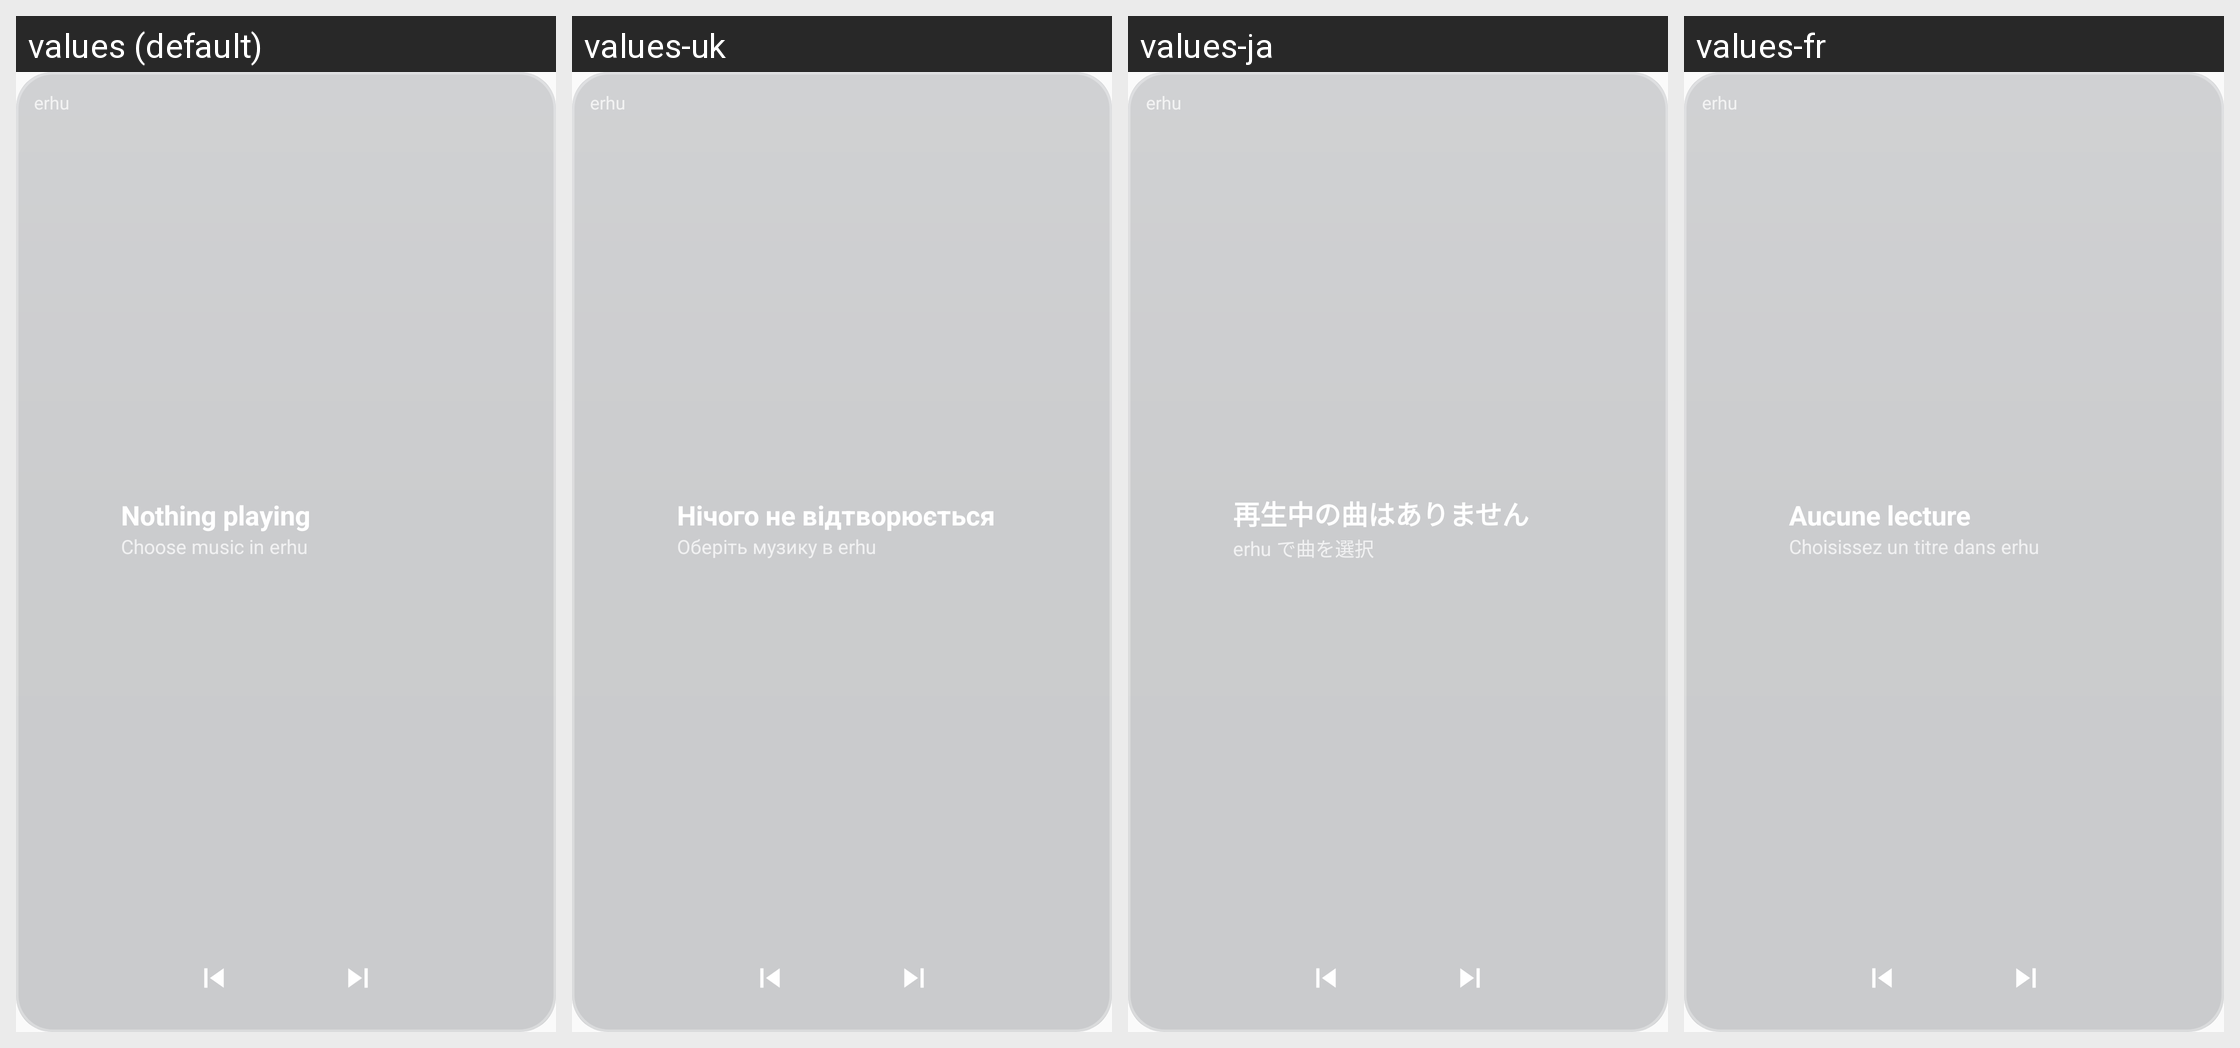

This grid shows one Android layout under several languages. Give, for every string resource on the screen, its name, the default text and each shown locale's text.
Android screen res/layout/widget_glass_initial.xml rendered under 4 locales, left to right: values (default), values-uk, values-ja, values-fr. Device: Nexus 5 (rendered at 1080×1920; each locale shown at half size, 540×960, under a caption strip naming it); theme Theme.Erhu.
Other locales in the repository, not shown: values-ar, values-de, values-es, values-in, values-it, values-ko, values-nl, values-pl, values-pt-rBR, values-ro, values-ru, values-sv, values-th, values-tr, values-vi, values-zh-rCN.
Strings drawn on this screen, with the default value and each locale's value (text and hints the layout hard-codes, and strings that could not be matched under every locale, appear in the picture but are not listed):

app_name
  values: erhu
  values-uk: erhu  [not translated; the default value is used]
  values-ja: erhu  [not translated; the default value is used]
  values-fr: erhu  [not translated; the default value is used]

widget_idle_title
  values: Nothing playing
  values-uk: Нічого не відтворюється
  values-ja: 再生中の曲はありません
  values-fr: Aucune lecture

widget_idle_hint
  values: Choose music in erhu
  values-uk: Оберіть музику в erhu
  values-ja: erhu で曲を選択
  values-fr: Choisissez un titre dans erhu
